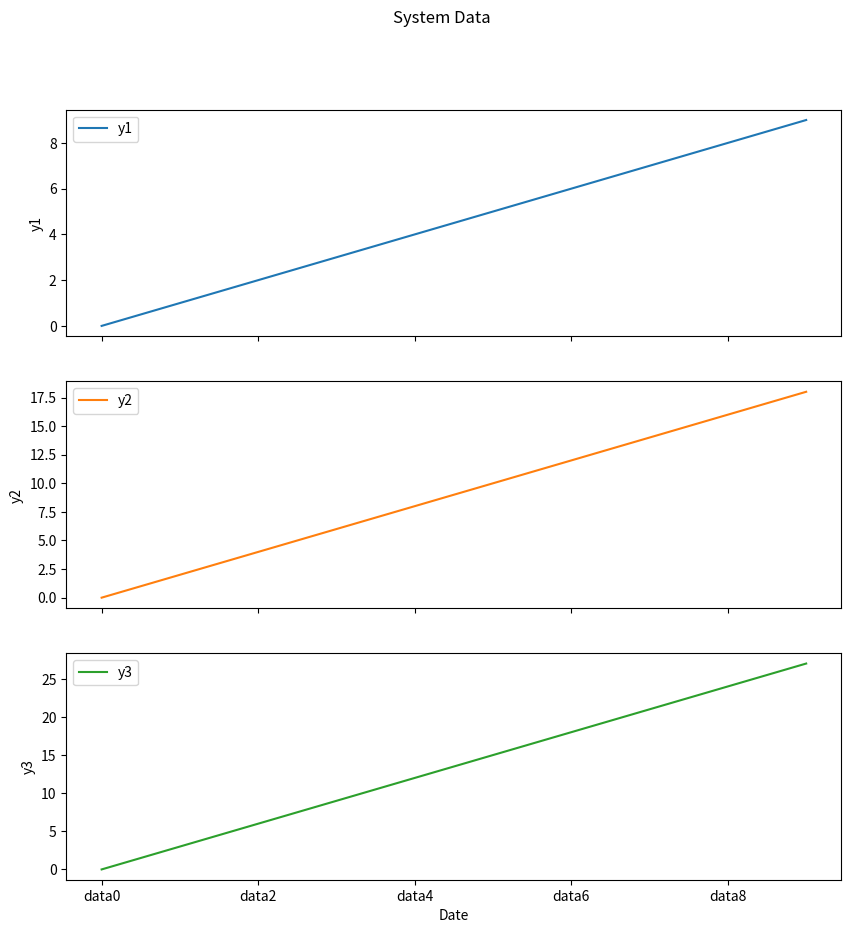

This chart was generated by the following Python code:
import matplotlib.pyplot as plt
import pandas as pd


class Plotter:
    def __init__(self, columns_names: list[str]):
        self.df = pd.DataFrame({k: [] for k in ["Date"] + columns_names})

    def add_data_row(self, data_row: list):
        self.df.loc[len(self.df)] = data_row

    def plot_charts(self, title: str = "System Data"):
        axes = self.df.plot(kind='line', x='Date', subplots=True, figsize=(10, 10), sharex=True, title=title)
        for idx, column_name in enumerate(self.df.columns[1:]):
            axes[idx].set_ylabel(column_name)
        plt.show()


if __name__ == "__main__":
    plotter = Plotter(["y1", 'y2', 'y3'])
    for i in range(10):
        plotter.add_data_row([f'data{i}', i*1.0, i*2.0, i*3.0])
    plotter.plot_charts()
